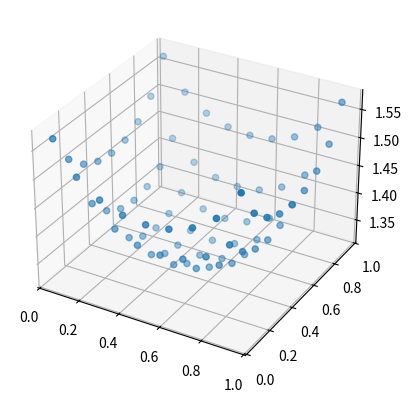
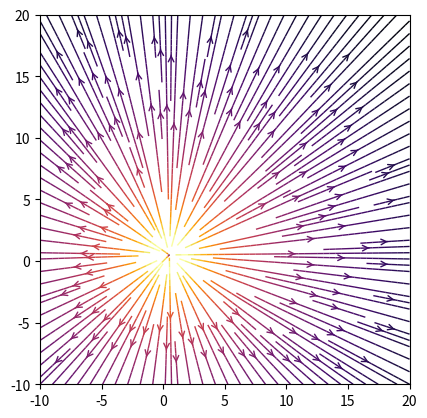

Recreate these plots in Python, in order.
import numpy as np
import matplotlib.pyplot as plt
from scipy import integrate
from numpy.linalg import inv
from mpl_toolkits.mplot3d import Axes3D

b = 1   #square plate of side 1m
n = 10  #Discretization order
a = b / (n - 1)
k1 = 4 * 3.14159265 * 8.85e-12
x = []
y = []
m = []
for i in range(0, n - 1):
    x.append(((2 * i + 1)* a)/2)
    y.append(((2 * i + 1)* a)/2)

for i in range(0, n - 1):
    for j in range(0, n - 1):
        m.append([x[i], y[j]])
#print(m)
v = []
for i in range(0, (n-1)**2):
    f = lambda y, x : 1/np.sqrt((x - m[i][0])**2 + (y - m[i][1])**2)
    for k in range(0, (n - 1)**2):
        if(k != i):
            c = integrate.dblquad(f, m[k][0]-(a/2), m[k][0]+(a/2), lambda x:m[k][1]-(a/2),lambda x:m[k][1]+(a/2))
            v.append(c[0])
        if(k == i):
            v.append(8 * np.log(1+np.sqrt(2)))
# print(v)
z=np.empty((n-1)**2)
z.fill(k1)
v1=np.reshape(v,(-1,(n-1)**2))
# print(v1)
vinv=inv(v1)
#print(vinv)
sigma=np.matmul(vinv,z)
#print("Charge densities")
#print(sigma)
#print("Charges on each square")
#print(sigma*a*a)
res=sigma*a*a
res2=[]
x2=[]
y2=[]
for i in range(0,(n-1)**2):
    res2.append(res[i])
for i in range(0,(n-1)**2):
    x2.append(m[i][0])
    y2.append(m[i][1])
#print(x2)
#print(y2)
print(res2)
fig = plt.figure()
ax = fig.add_subplot(111, projection='3d')
ax.scatter(x2,y2,res2)
plt.show()
print("Capacitance of single plate")
print(np.sum(res2))
#Electric field at z=1 metres above the plate in horizontal plane
z=1
def electric(q,r,x,y):
    deno=k1*(((x-r[0])**2+(y-r[1])**2+z**2)**(1.5))
    return q*(x-r[0])/deno,q*(y-r[1])/deno
nx, ny = 30*(n-1), 30*(n-1)
x = np.linspace(-10,20,num=nx)
y = np.linspace(-10,20,num=ny)
X, Y = np.meshgrid(x, y)
Ex, Ey = np.zeros((ny, nx)), np.zeros((ny, nx))
i=0
for i in range(0,(n-1)**2):
    ex, ey = electric(res2[i],m[i],x=X, y=Y)
    Ex += ex
    Ey += ey
fig=plt.figure()
ax=fig.add_subplot(111)
color = 2 * np.log(np.hypot(Ex, Ey))
ax.streamplot(x, y, Ex, Ey, color=color, linewidth=1, cmap=plt.cm.inferno,
              density=2, arrowstyle='->', arrowsize=1)
ax.set_aspect('equal')
plt.show()

